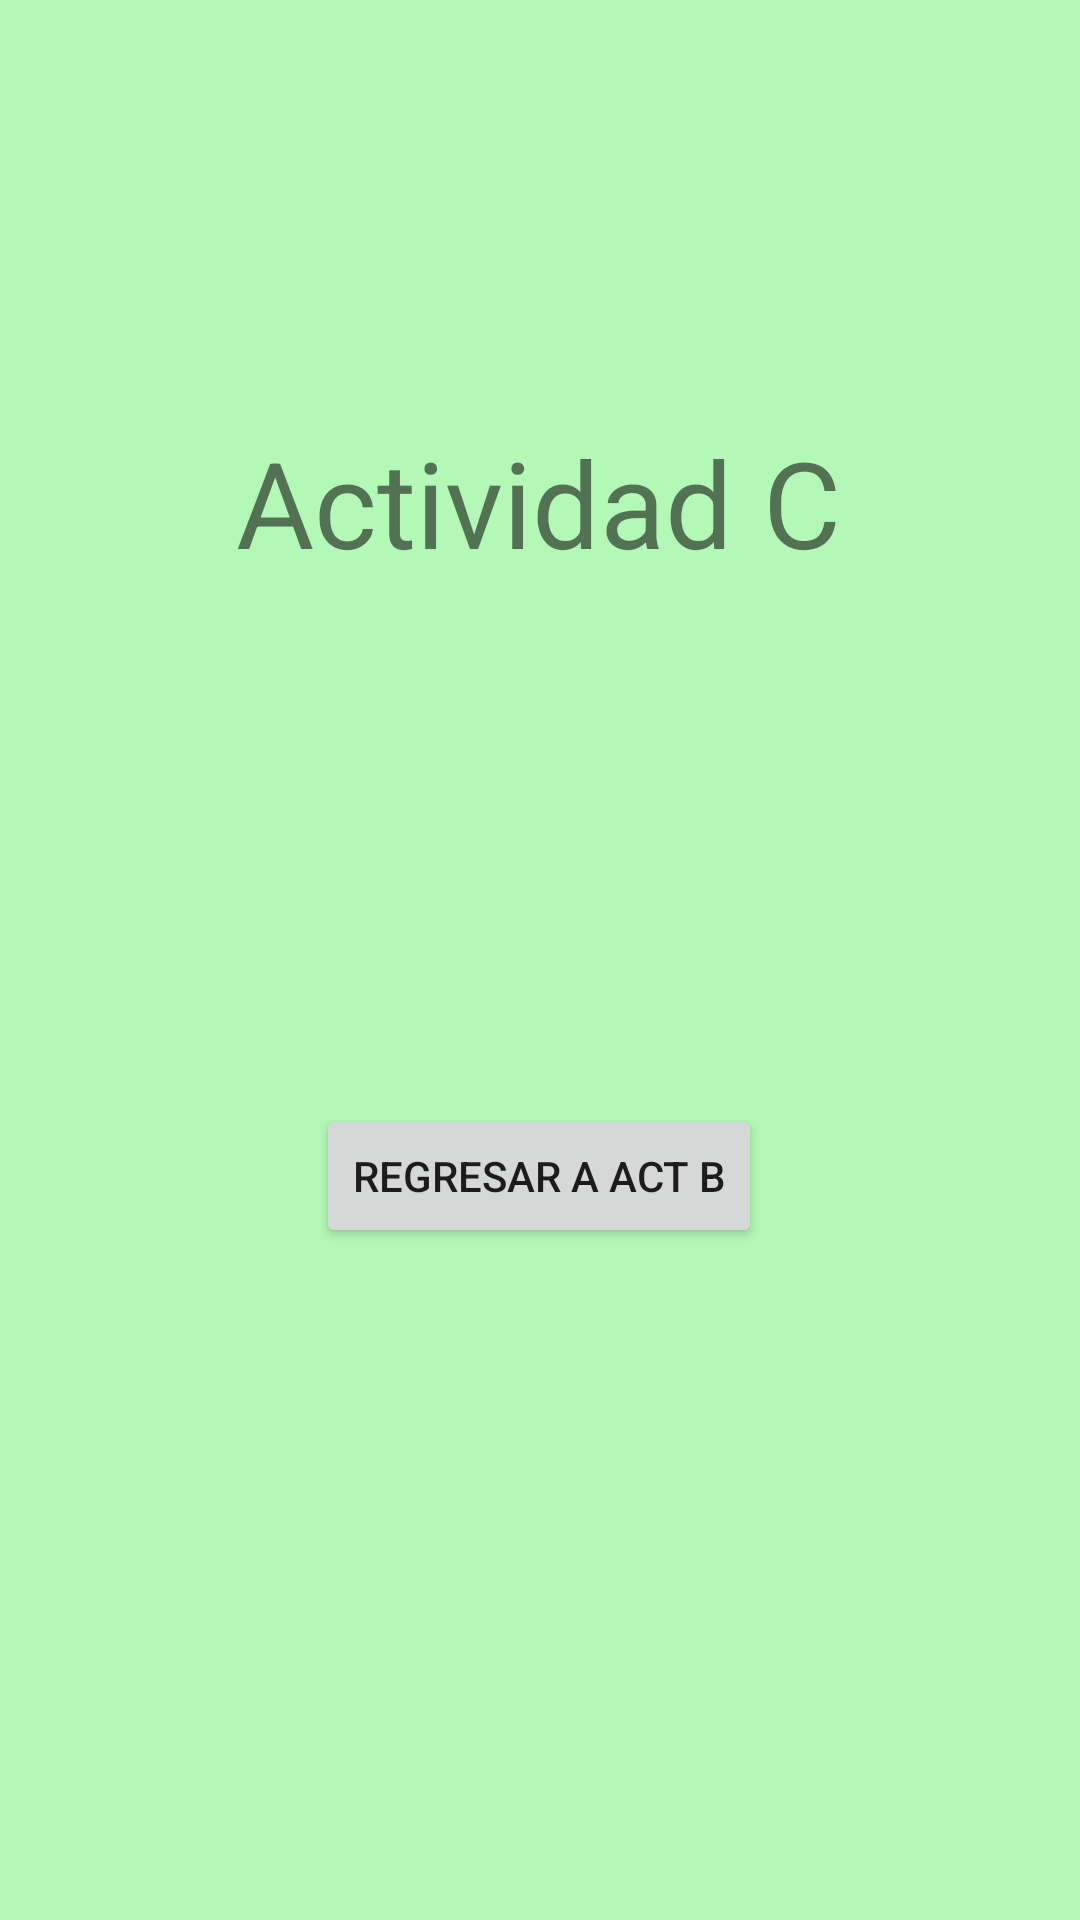

This screen was rendered from an Android layout file. Write that file and the resources it references.
<!-- AndroidManifest.xml: application theme Theme.Navegacion_entre_actividades -->
<!-- res/layout/activity_actividad_c.xml -->
<?xml version="1.0" encoding="utf-8"?>
<androidx.constraintlayout.widget.ConstraintLayout xmlns:android="http://schemas.android.com/apk/res/android"
    xmlns:app="http://schemas.android.com/apk/res-auto"
    xmlns:tools="http://schemas.android.com/tools"
    android:layout_width="match_parent"
    android:layout_height="match_parent"
    android:background="#B3F8B6"
    tools:context=".ActividadC">

    <TextView
        android:id="@+id/textView"
        android:layout_width="wrap_content"
        android:layout_height="wrap_content"
        android:text="Actividad C"
        android:textSize="40sp"
        app:layout_constraintBottom_toBottomOf="parent"
        app:layout_constraintEnd_toEndOf="parent"
        app:layout_constraintHorizontal_bias="0.497"
        app:layout_constraintStart_toStartOf="parent"
        app:layout_constraintTop_toTopOf="parent"
        app:layout_constraintVertical_bias="0.24" />

    <Button
        android:id="@+id/botonC"
        android:layout_width="wrap_content"
        android:layout_height="wrap_content"
        android:layout_marginBottom="224dp"
        android:text="Regresar a Act B"
        app:layout_constraintBottom_toBottomOf="parent"
        app:layout_constraintEnd_toEndOf="parent"
        app:layout_constraintHorizontal_bias="0.498"
        app:layout_constraintStart_toStartOf="parent" />

</androidx.constraintlayout.widget.ConstraintLayout>
<!-- resources referenced by this layout -->
<resources>
  <style name="Theme.Navegacion_entre_actividades" parent="Theme.MaterialComponents.DayNight.DarkActionBar">
          
          <item name="colorPrimary">@color/purple_500</item>
          <item name="colorPrimaryVariant">@color/purple_700</item>
          <item name="colorOnPrimary">@color/white</item>
          
          <item name="colorSecondary">@color/teal_200</item>
          <item name="colorSecondaryVariant">@color/teal_700</item>
          <item name="colorOnSecondary">@color/black</item>
          
          <item name="android:statusBarColor" tools:targetApi="l">?attr/colorPrimaryVariant</item>
          
      </style>
  <!-- not gathered from this repository: default colours our renderer supplied (Android Studio template values) -->
  <color name="purple_500">#FF6200EE</color>
  <color name="purple_700">#FF3700B3</color>
  <color name="teal_200">#FF03DAC5</color>
  <color name="teal_700">#FF018786</color>
  <color name="black">#FF000000</color>
  <color name="white">#FFFFFFFF</color>
</resources>
